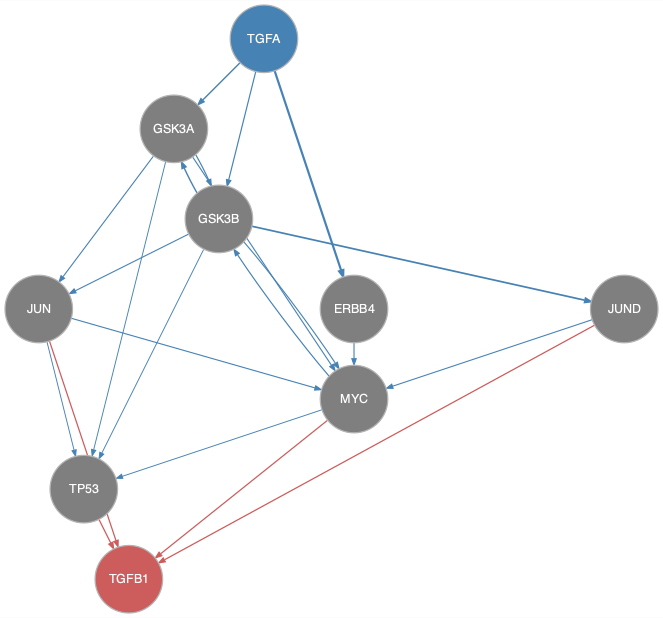

The data file committed next to this chart (first rows):
from	to
ERBB4	MYC
GSK3A	GSK3B
GSK3A	JUN
GSK3A	MYC
GSK3A	TP53
GSK3B	GSK3A
GSK3B	JUN
GSK3B	JUND
GSK3B	MYC
GSK3B	TP53
JUN	MYC
JUN	TP53
JUND	MYC
MYC	GSK3B
MYC	TP53
TGFA	ERBB4
TGFA	GSK3A
TGFA	GSK3B
JUN	TGFB1
JUND	TGFB1
MYC	TGFB1
TP53	TGFB1
